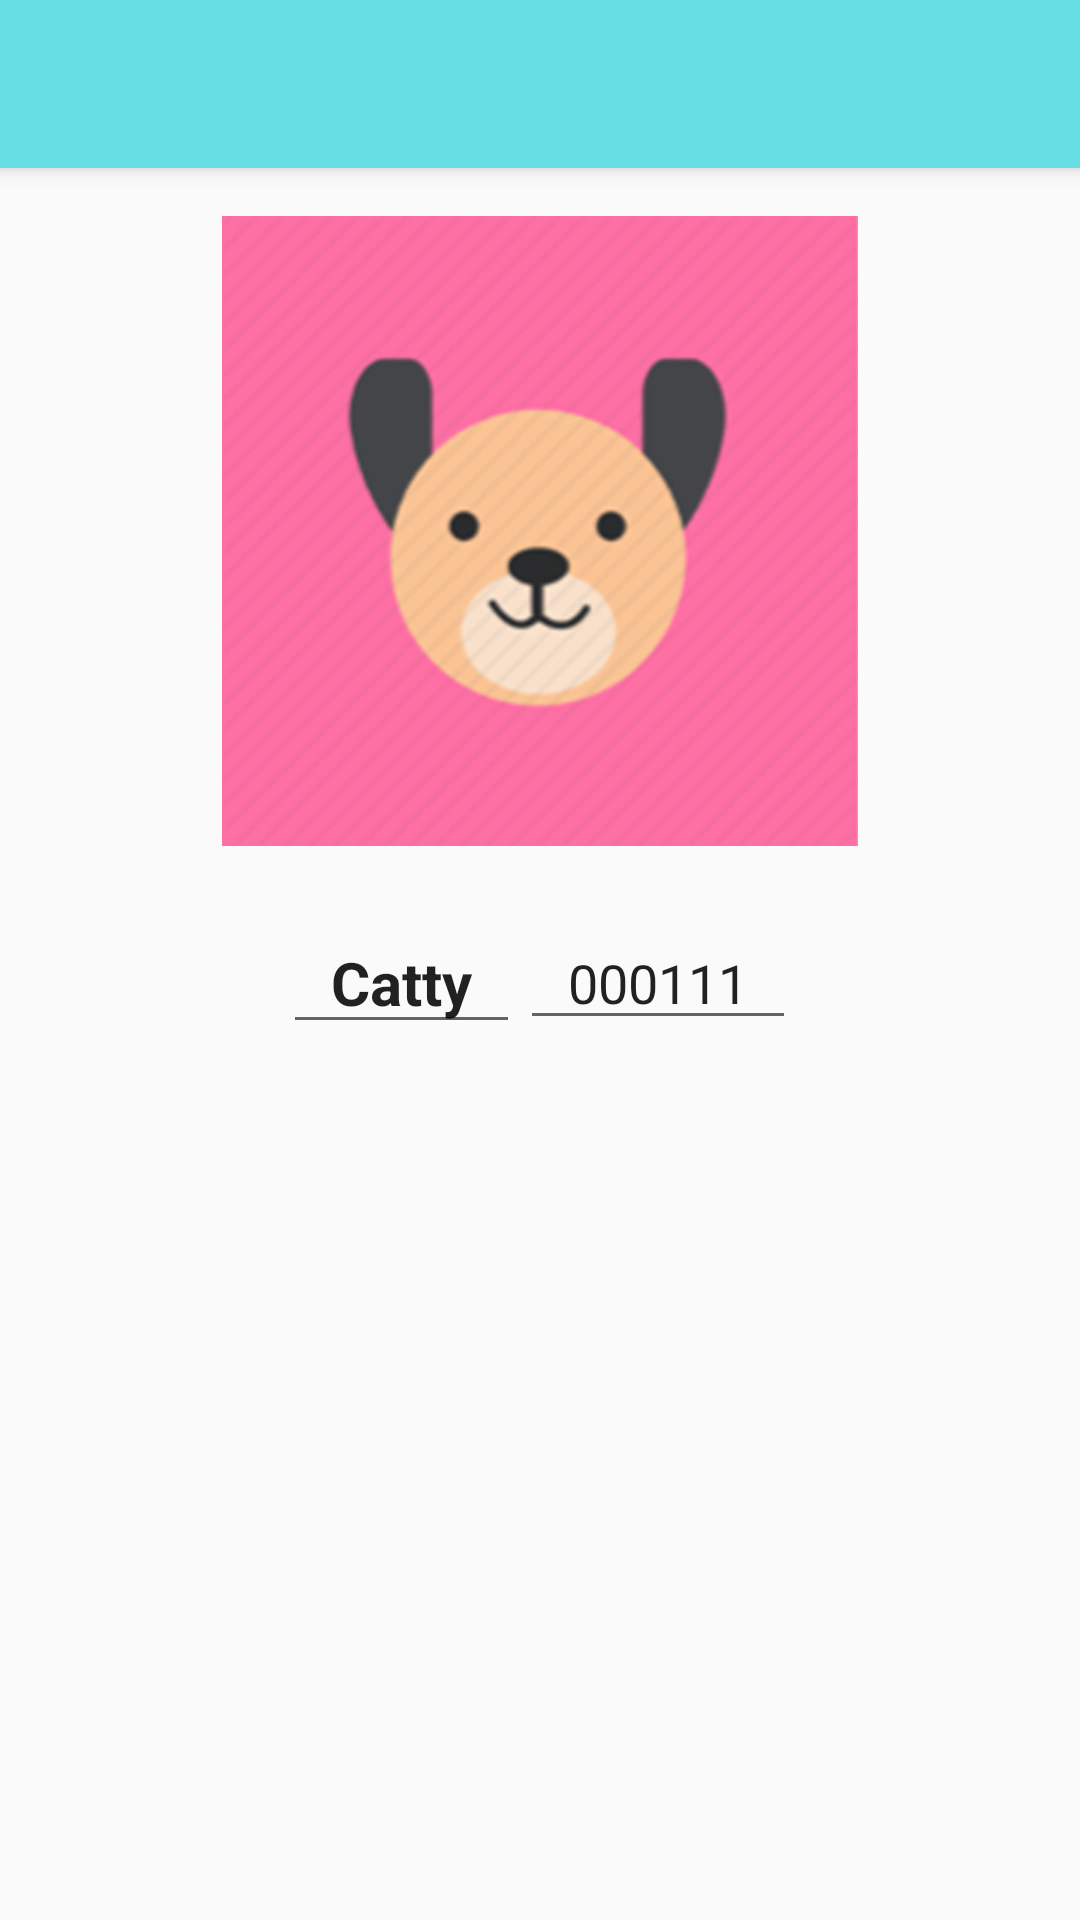

Write the Android layout XML for this screen, with the resource values it uses.
<!-- AndroidManifest.xml: application theme AppTheme -->
<!-- res/layout/detalle_contacto.xml -->
<?xml version="1.0" encoding="utf-8"?>

<LinearLayout xmlns:android="http://schemas.android.com/apk/res/android"
    xmlns:tools="http://schemas.android.com/tools"
    android:layout_width="match_parent"
    android:layout_height="match_parent"
    tools:context=".DetalleContacto"
    android:orientation="vertical"
    >

    <include
        android:id="@+id/miActionBar"
        layout="@layout/actionbar"
        android:layout_height="wrap_content"
        android:layout_width="match_parent"
    />

        <androidx.appcompat.widget.AppCompatImageView
            android:layout_width="match_parent"
            android:layout_height="wrap_content"
            android:id="@+id/imgFoto"
            android:src="@drawable/catty2"
            android:paddingHorizontal="@dimen/activity_horizontal_margin"
            android:paddingTop="@dimen/activity_vertical_margin"
            />
    
            <LinearLayout
                android:layout_width="wrap_content"
                android:layout_height="wrap_content"
                android:orientation="horizontal"
                android:layout_gravity="center"
                android:paddingHorizontal="@dimen/activity_horizontal_margin"
                android:paddingTop="@dimen/activity_vertical_margin"
                >
                <EditText
                    android:layout_width="wrap_content"
                    android:layout_height="wrap_content"
                    android:id="@+id/etNombreCV"
                    android:text="@string/mascota1"
                    android:textSize="@dimen/nombre_cardview"
                    android:textStyle="bold"
                    android:focusable="false"
                    android:layout_gravity="center"
                    android:paddingHorizontal="@dimen/activity_horizontal_margin"
                    android:paddingTop="@dimen/activity_vertical_margin"
                    />
                <EditText
                    android:layout_width="wrap_content"
                    android:layout_height="wrap_content"
                    android:id="@+id/etTelefonoCV"
                    android:text="@string/telefono"
                    android:focusable="false"
                    android:layout_gravity="center"
                    android:paddingHorizontal="@dimen/activity_horizontal_margin"
                    android:paddingTop="@dimen/activity_vertical_margin"
                    />
            </LinearLayout>
</LinearLayout>
<!-- res/layout/actionbar.xml (included above) -->
<?xml version="1.0" encoding="utf-8"?>

<androidx.appcompat.widget.Toolbar
    xmlns:android="http://schemas.android.com/apk/res/android"
    xmlns:app="http://schemas.android.com/apk/res-auto"
    xmlns:tools="http://schemas.android.com/tools"
    android:layout_width="match_parent"
    android:layout_height="?attr/actionBarSize"
    android:background="@color/colorPrimary"
    android:elevation="@dimen/elevacion_action_bar"
    android:theme="@style/ThemeOverlay.AppCompat.Light"
    app:popupTheme="@style/ThemeOverlay.AppCompat.Light"
    >
    <LinearLayout
        android:layout_width="wrap_content"
        android:layout_height="wrap_content"
        android:layout_gravity="right"
        android:paddingRight="@dimen/activity_horizontal_margin"
        android:paddingLeft="@dimen/activity_horizontal_margin"
        android:paddingTop="@dimen/activity_vertical_margin"
        android:paddingBottom="@dimen/activity_vertical_margin">
        <ImageView
            android:id="@+id/miEstrella"
            android:layout_width="wrap_content"
            android:layout_height="wrap_content"
            android:src="@mipmap/star"
            android:contentDescription="@string/rating" />
    </LinearLayout>

</androidx.appcompat.widget.Toolbar>
<!-- resources referenced by this layout -->
<resources>
  <color name="colorPrimary">#66DDE3</color>
  <dimen name="activity_horizontal_margin">16sp</dimen>
  <dimen name="activity_vertical_margin">16sp</dimen>
  <dimen name="elevacion_action_bar">4dp</dimen>
  <dimen name="nombre_cardview">20sp</dimen>
  <!-- drawable catty2: png bitmap (drawable-hdpi, 68833 bytes) -->
  <string name="mascota1">Catty</string>
  <string name="rating">rating</string>
  <string name="telefono">000111</string>
  <style name="AppTheme" parent="Theme.AppCompat.Light.DarkActionBar">
      
          <item name="colorPrimary">@color/colorPrimary</item>
          <item name="colorPrimaryDark">@color/colorPrimaryDark</item>
          <item name="colorAccent">@color/colorAccent</item>
          <item name="windowActionBar">false</item>
          <item name="windowNoTitle">true</item>
      </style>
  <color name="colorPrimaryDark">#0097A7</color>
  <color name="colorAccent">#3C2F33</color>
</resources>
